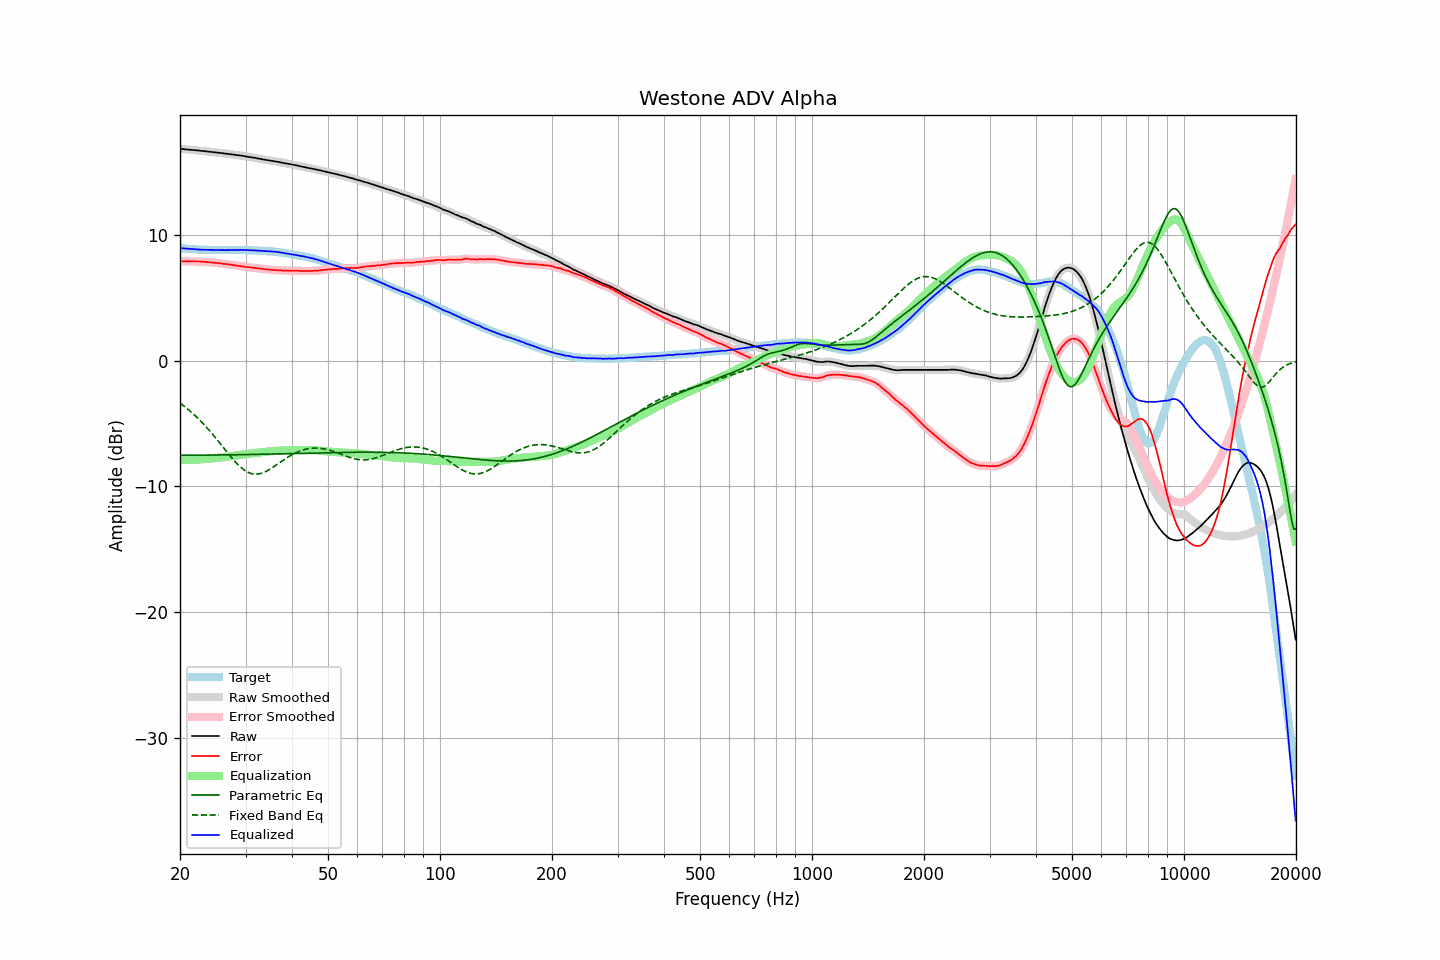

Values plotted in this chart, from the file beside it:
frequency, raw, error, smoothed, error_smoothed, equalization, parametric_eq, fixed_band_eq, equalized_raw, equalized_smoothed, target
20.00, 16.84, 7.90, 16.85, 7.90, -7.90, -7.54, -3.39, 8.95, 8.95, 8.94
20.20, 16.83, 7.90, 16.83, 7.90, -7.90, -7.54, -3.49, 8.94, 8.93, 8.93
20.40, 16.82, 7.90, 16.82, 7.90, -7.90, -7.54, -3.58, 8.93, 8.92, 8.92
20.61, 16.81, 7.89, 16.81, 7.90, -7.90, -7.54, -3.68, 8.91, 8.91, 8.91
20.81, 16.79, 7.90, 16.80, 7.90, -7.90, -7.54, -3.78, 8.90, 8.90, 8.89
21.02, 16.78, 7.90, 16.78, 7.90, -7.90, -7.54, -3.89, 8.89, 8.89, 8.88
21.23, 16.77, 7.90, 16.77, 7.90, -7.89, -7.54, -3.99, 8.88, 8.88, 8.87
21.44, 16.76, 7.88, 16.77, 7.89, -7.89, -7.54, -4.11, 8.87, 8.87, 8.88
21.66, 16.75, 7.89, 16.75, 7.88, -7.89, -7.54, -4.22, 8.87, 8.87, 8.86
21.87, 16.74, 7.88, 16.74, 7.88, -7.89, -7.54, -4.34, 8.86, 8.86, 8.86
22.09, 16.72, 7.88, 16.73, 7.88, -7.88, -7.53, -4.46, 8.84, 8.85, 8.84
22.31, 16.71, 7.88, 16.71, 7.88, -7.88, -7.53, -4.58, 8.84, 8.84, 8.83
22.54, 16.70, 7.88, 16.70, 7.87, -7.87, -7.53, -4.71, 8.83, 8.83, 8.82
22.76, 16.68, 7.86, 16.69, 7.87, -7.87, -7.53, -4.83, 8.82, 8.82, 8.82
22.99, 16.67, 7.86, 16.67, 7.86, -7.86, -7.53, -4.97, 8.82, 8.82, 8.81
23.22, 16.66, 7.86, 16.66, 7.85, -7.85, -7.53, -5.10, 8.82, 8.81, 8.80
23.45, 16.64, 7.83, 16.65, 7.84, -7.84, -7.53, -5.24, 8.81, 8.81, 8.81
23.69, 16.63, 7.83, 16.63, 7.83, -7.83, -7.53, -5.38, 8.81, 8.80, 8.80
23.92, 16.61, 7.82, 16.62, 7.81, -7.82, -7.53, -5.53, 8.80, 8.80, 8.79
24.16, 16.60, 7.80, 16.60, 7.80, -7.81, -7.53, -5.68, 8.80, 8.80, 8.80
24.40, 16.59, 7.79, 16.59, 7.79, -7.79, -7.53, -5.83, 8.80, 8.80, 8.80
24.65, 16.57, 7.78, 16.58, 7.78, -7.78, -7.52, -5.98, 8.79, 8.80, 8.79
24.89, 16.56, 7.77, 16.56, 7.77, -7.77, -7.52, -6.13, 8.79, 8.79, 8.79
25.14, 16.54, 7.76, 16.55, 7.76, -7.76, -7.52, -6.29, 8.79, 8.79, 8.78
25.39, 16.53, 7.75, 16.53, 7.75, -7.74, -7.52, -6.45, 8.79, 8.79, 8.78
25.65, 16.51, 7.73, 16.52, 7.73, -7.73, -7.52, -6.61, 8.78, 8.79, 8.78
25.91, 16.50, 7.72, 16.50, 7.71, -7.72, -7.52, -6.77, 8.79, 8.79, 8.78
26.16, 16.48, 7.69, 16.48, 7.70, -7.70, -7.52, -6.93, 8.78, 8.78, 8.79
26.43, 16.46, 7.68, 16.47, 7.68, -7.68, -7.51, -7.09, 8.78, 8.78, 8.78
26.69, 16.45, 7.67, 16.45, 7.67, -7.67, -7.51, -7.25, 8.79, 8.78, 8.78
26.96, 16.43, 7.65, 16.44, 7.66, -7.65, -7.51, -7.41, 8.78, 8.79, 8.78
27.23, 16.42, 7.64, 16.42, 7.64, -7.63, -7.51, -7.56, 8.79, 8.79, 8.78
27.50, 16.40, 7.62, 16.40, 7.62, -7.62, -7.51, -7.72, 8.79, 8.79, 8.78
27.77, 16.38, 7.59, 16.39, 7.60, -7.60, -7.50, -7.87, 8.79, 8.79, 8.79
28.05, 16.37, 7.59, 16.37, 7.58, -7.58, -7.50, -8.01, 8.79, 8.79, 8.78
28.33, 16.35, 7.56, 16.35, 7.56, -7.56, -7.50, -8.15, 8.79, 8.79, 8.79
28.62, 16.33, 7.54, 16.34, 7.54, -7.54, -7.50, -8.28, 8.79, 8.80, 8.79
28.90, 16.32, 7.52, 16.32, 7.52, -7.52, -7.50, -8.40, 8.80, 8.80, 8.80
29.19, 16.30, 7.50, 16.31, 7.50, -7.50, -7.49, -8.52, 8.80, 8.80, 8.80
29.48, 16.28, 7.49, 16.29, 7.48, -7.49, -7.49, -8.62, 8.80, 8.80, 8.79
29.78, 16.26, 7.47, 16.26, 7.47, -7.47, -7.49, -8.72, 8.80, 8.79, 8.79
30.08, 16.24, 7.44, 16.24, 7.45, -7.45, -7.49, -8.80, 8.78, 8.79, 8.79
30.38, 16.21, 7.44, 16.22, 7.43, -7.43, -7.48, -8.88, 8.78, 8.78, 8.77
30.68, 16.19, 7.42, 16.19, 7.42, -7.42, -7.48, -8.93, 8.78, 8.78, 8.77
30.99, 16.17, 7.40, 16.17, 7.40, -7.40, -7.48, -8.98, 8.77, 8.77, 8.77
31.30, 16.15, 7.38, 16.16, 7.39, -7.39, -7.48, -9.02, 8.77, 8.77, 8.77
31.61, 16.13, 7.37, 16.13, 7.37, -7.37, -7.47, -9.04, 8.76, 8.76, 8.76
31.93, 16.11, 7.37, 16.11, 7.36, -7.35, -7.47, -9.05, 8.76, 8.76, 8.74
32.24, 16.08, 7.33, 16.09, 7.34, -7.34, -7.47, -9.04, 8.75, 8.75, 8.75
32.57, 16.06, 7.33, 16.06, 7.33, -7.32, -7.47, -9.03, 8.74, 8.74, 8.73
32.89, 16.04, 7.31, 16.04, 7.31, -7.31, -7.46, -9.00, 8.74, 8.73, 8.73
33.22, 16.01, 7.29, 16.02, 7.29, -7.29, -7.46, -8.96, 8.72, 8.72, 8.72
33.55, 15.99, 7.27, 16.00, 7.27, -7.28, -7.46, -8.91, 8.72, 8.72, 8.72
33.89, 15.97, 7.26, 15.97, 7.26, -7.26, -7.46, -8.86, 8.71, 8.71, 8.71
34.23, 15.95, 7.26, 15.95, 7.26, -7.25, -7.45, -8.79, 8.70, 8.70, 8.69
34.57, 15.93, 7.24, 15.93, 7.24, -7.24, -7.45, -8.72, 8.70, 8.70, 8.69
34.92, 15.91, 7.24, 15.91, 7.23, -7.23, -7.45, -8.65, 8.69, 8.69, 8.67
35.27, 15.89, 7.20, 15.89, 7.21, -7.22, -7.44, -8.57, 8.68, 8.68, 8.69
35.62, 15.87, 7.21, 15.88, 7.20, -7.21, -7.44, -8.48, 8.67, 8.67, 8.66
35.97, 15.85, 7.19, 15.85, 7.19, -7.20, -7.44, -8.39, 8.66, 8.66, 8.66
... 635 more rows
